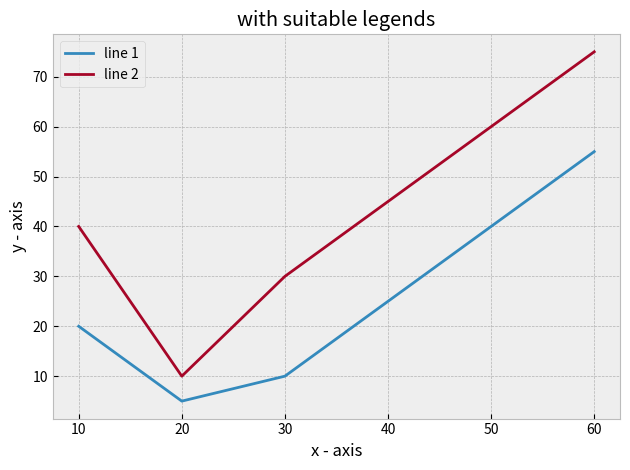

Reproduce this figure in Python.
import matplotlib.pyplot as plt
import pandas as pd

print(plt.style.available)
plt.style.use('bmh')

x1 = [10, 20, 30, 40, 50, 60]
y1 = [20, 5, 10, 25, 40, 55]
y2 = [40, 10, 30, 45, 60, 75]


plt.plot(x1, y1, label = 'line 1')
plt.plot(x1, y2, label = 'line 2')

plt.title('with suitable legends')
plt.xlabel('x - axis')
plt.ylabel('y - axis')


plt.legend()

plt.tight_layout()

plt.show()

